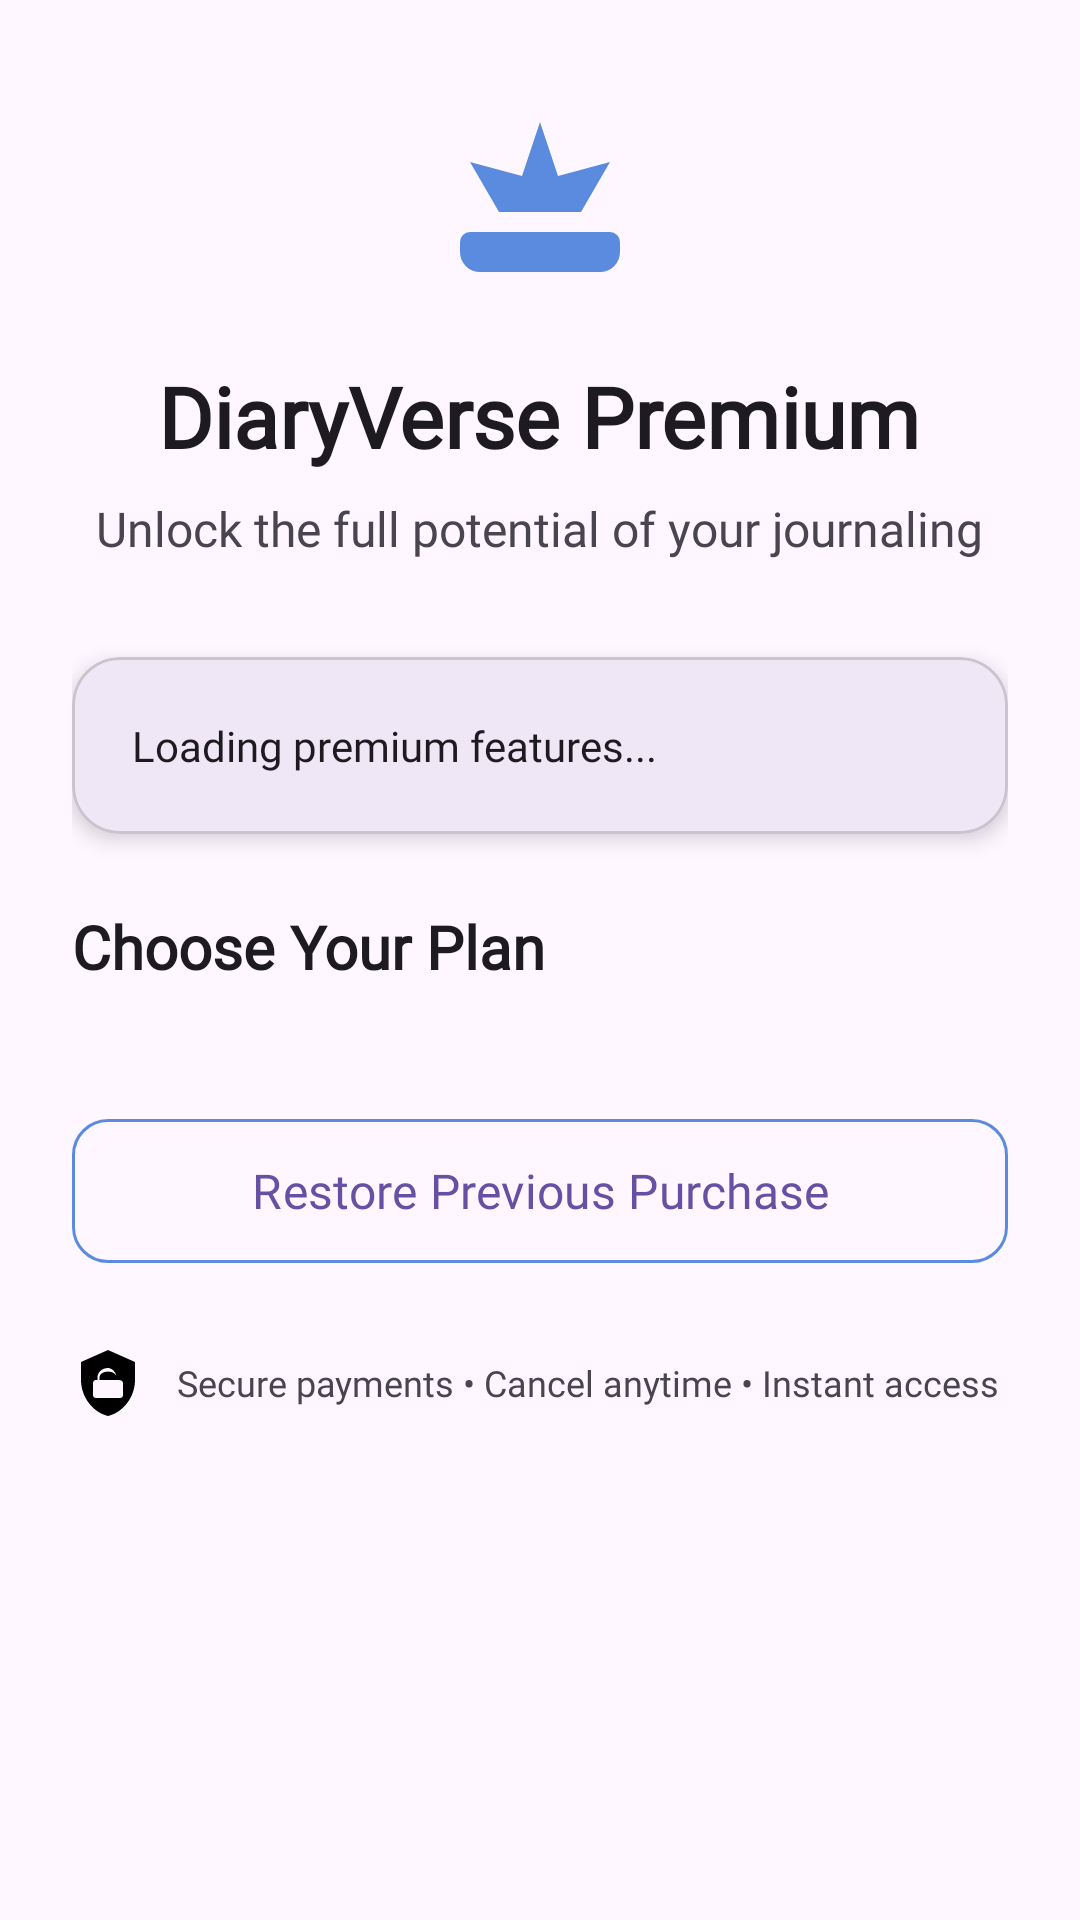

Reconstruct the res/layout file that produces this screen, plus the resources it refers to.
<!-- AndroidManifest.xml: application theme Theme.SUperJournalApp -->
<!-- res/layout/activity_premium_upgrade.xml -->
<?xml version="1.0" encoding="utf-8"?>
<ScrollView xmlns:android="http://schemas.android.com/apk/res/android"
    xmlns:app="http://schemas.android.com/apk/res-auto"
    android:layout_width="match_parent"
    android:layout_height="match_parent"
    android:background="?attr/colorSurface">

    <LinearLayout
        android:layout_width="match_parent"
        android:layout_height="wrap_content"
        android:orientation="vertical"
        android:padding="24dp">

        
        <LinearLayout
            android:layout_width="match_parent"
            android:layout_height="wrap_content"
            android:orientation="vertical"
            android:gravity="center"
            android:layout_marginBottom="32dp">

            <ImageView
                android:layout_width="80dp"
                android:layout_height="80dp"
                android:src="@drawable/ic_premium_crown"
                android:layout_marginBottom="16dp"
                android:tint="@color/app_blue" />

            <TextView
                android:layout_width="wrap_content"
                android:layout_height="wrap_content"
                android:text="DiaryVerse Premium"
                android:textSize="28sp"
                android:textStyle="bold"
                android:textColor="?attr/colorOnSurface"
                android:fontFamily="@font/balsamiqsans_bold"
                android:layout_marginBottom="8dp" />

            <TextView
                android:layout_width="wrap_content"
                android:layout_height="wrap_content"
                android:text="Unlock the full potential of your journaling"
                android:textSize="16sp"
                android:textColor="?attr/colorOnSurfaceVariant"
                android:gravity="center"
                android:fontFamily="@font/balsamiqsans_regular" />

        </LinearLayout>

        
        <com.google.android.material.card.MaterialCardView
            android:layout_width="match_parent"
            android:layout_height="wrap_content"
            android:layout_marginBottom="24dp"
            app:cardCornerRadius="16dp"
            app:cardElevation="4dp">

            <TextView
                android:id="@+id/premium_features_text"
                android:layout_width="match_parent"
                android:layout_height="wrap_content"
                android:padding="20dp"
                android:text="Loading premium features..."
                android:textSize="14sp"
                android:lineSpacingExtra="4dp"
                android:textColor="?attr/colorOnSurface"
                android:fontFamily="@font/balsamiqsans_regular" />

        </com.google.android.material.card.MaterialCardView>

        
        <TextView
            android:layout_width="wrap_content"
            android:layout_height="wrap_content"
            android:text="Choose Your Plan"
            android:textSize="20sp"
            android:textStyle="bold"
            android:textColor="?attr/colorOnSurface"
            android:fontFamily="@font/balsamiqsans_bold"
            android:layout_marginBottom="16dp" />

        <androidx.recyclerview.widget.RecyclerView
            android:id="@+id/subscription_plans_recycler"
            android:layout_width="match_parent"
            android:layout_height="wrap_content"
            android:layout_marginBottom="24dp" />

        
        <com.google.android.material.button.MaterialButton
            android:id="@+id/restore_purchase_btn"
            android:layout_width="match_parent"
            android:layout_height="56dp"
            android:text="Restore Previous Purchase"
            android:textAllCaps="false"
            android:textSize="16sp"
            android:fontFamily="@font/balsamiqsans_regular"
            style="@style/Widget.Material3.Button.OutlinedButton"
            app:strokeColor="@color/app_blue"
            app:cornerRadius="12dp" />

        
        <LinearLayout
            android:layout_width="match_parent"
            android:layout_height="wrap_content"
            android:orientation="horizontal"
            android:gravity="center"
            android:layout_marginTop="24dp">

            <ImageView
                android:layout_width="24dp"
                android:layout_height="24dp"
                android:src="@drawable/ic_shield"
                android:tint="@color/success_green"
                android:layout_marginEnd="8dp" />

            <TextView
                android:layout_width="0dp"
                android:layout_height="wrap_content"
                android:layout_weight="1"
                android:text="Secure payments • Cancel anytime • Instant access"
                android:textSize="12sp"
                android:textColor="?attr/colorOnSurfaceVariant"
                android:gravity="center"
                android:fontFamily="@font/balsamiqsans_regular" />

        </LinearLayout>

    </LinearLayout>

</ScrollView>
<!-- resources referenced by this layout -->
<resources>
  <color name="app_blue">#5B8BDF</color>
  <!-- drawable ic_premium_crown (drawable) -->
  <vector xmlns:android="http://schemas.android.com/apk/res/android"
      android:width="24dp"
      android:height="24dp"
      android:viewportWidth="24"
      android:viewportHeight="24">
    <path
        android:fillColor="#FF000000"
        android:pathData="M5,16L19,16A1,1 0,0 1,20 17L20,18A2,2 0,0 1,18 20L6,20A2,2 0,0 1,4 18L4,17A1,1 0,0 1,5 16M12,5L13.8,10.4L19,9L16.1,14L7.9,14L5,9L10.2,10.4L12,5M12,11.5A1,1 0,0 1,11 10.5A1,1 0,0 1,12 9.5A1,1 0,0 1,13 10.5A1,1 0,0 1,12 11.5Z"/>
  </vector>
  <!-- drawable ic_shield (drawable) -->
  <vector xmlns:android="http://schemas.android.com/apk/res/android"
      android:width="24dp"
      android:height="24dp"
      android:viewportWidth="24"
      android:viewportHeight="24">
    <path
        android:fillColor="#FF000000"
        android:pathData="M12,1L3,5V11C3,16.55 6.84,21.74 12,23C17.16,21.74 21,16.55 21,11V5L12,1M12,7C13.4,7 14.8,8.6 14.8,10V11H15.5C16.4,11 17,11.4 17,12V16C17,16.6 16.6,17 16,17H8C7.4,17 7,16.6 7,16V12C7,11.4 7.4,11 8,11H8.5V10C8.5,8.6 9.9,7 12,7M12,8.2C10.2,8.2 9.2,9.2 9.2,10V11H14.8V10C14.8,9.2 13.8,8.2 12,8.2Z"/>
  </vector>
  <style name="Theme.SUperJournalApp" parent="Base.Theme.SUperJournalApp" />
  <style name="Base.Theme.SUperJournalApp" parent="Theme.Material3.DayNight.NoActionBar">
          
          
      </style>
</resources>
